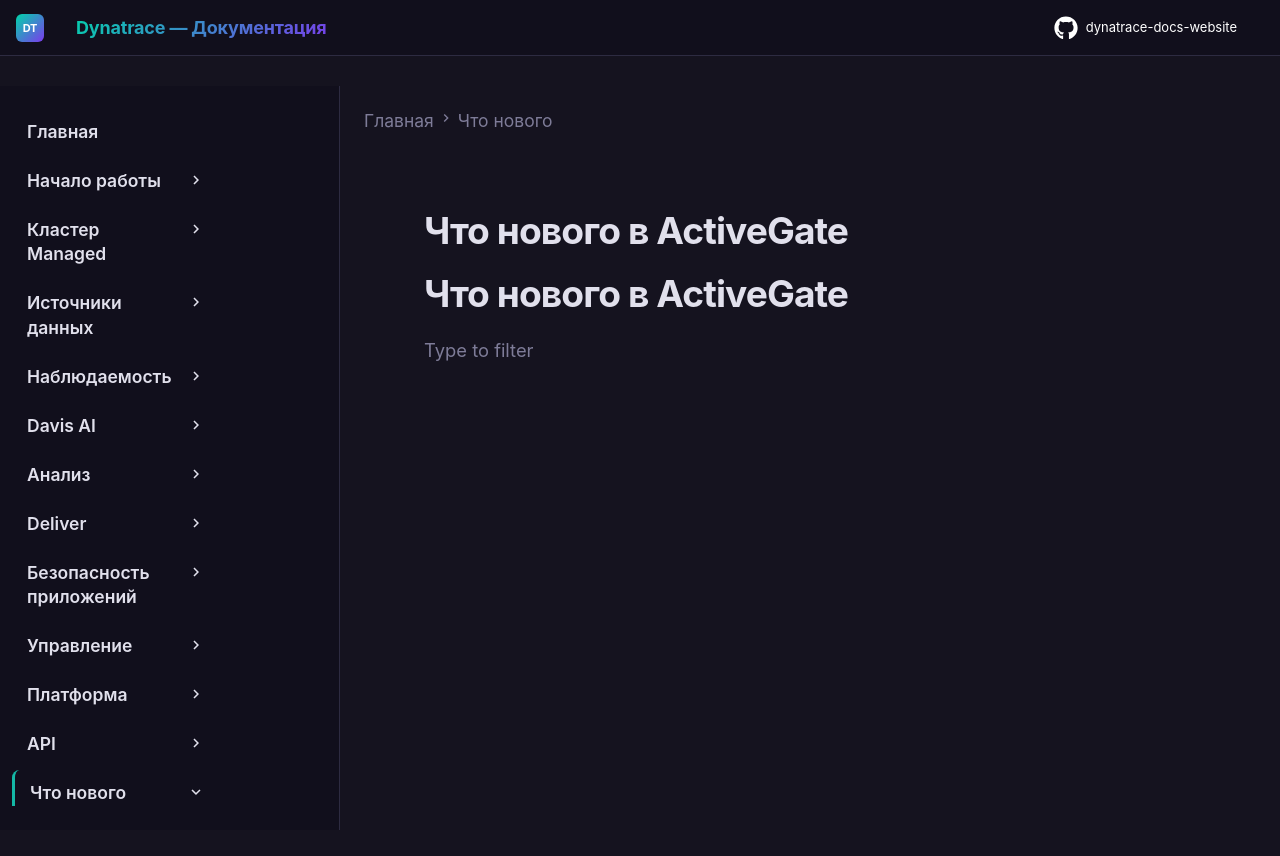

repository: Yerkebulan-Ardabayev/dynatrace-docs-website · page: managed-ru/whats-new/activegate/index.html · generator: mkdocs

---
title: Что нового в ActiveGate
source: https://docs.dynatrace.com/managed/whats-new/activegate
scraped: 2026-05-12T12:34:43.716211
---

# Что нового в ActiveGate

# Что нового в ActiveGate

Type to filter
